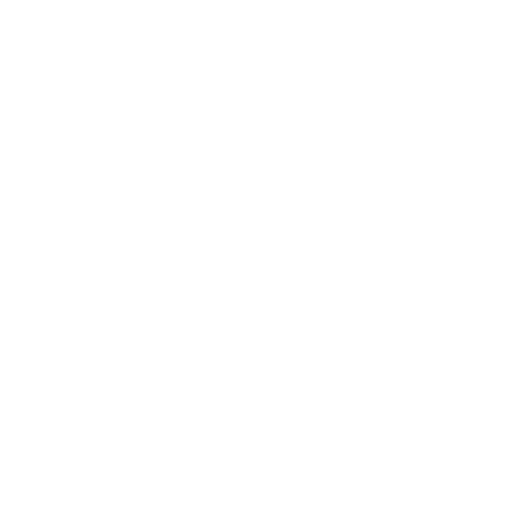
t = 0.00 s
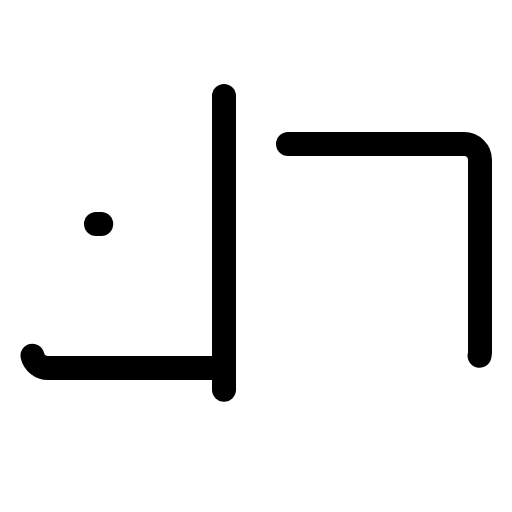
t = 1.20 s
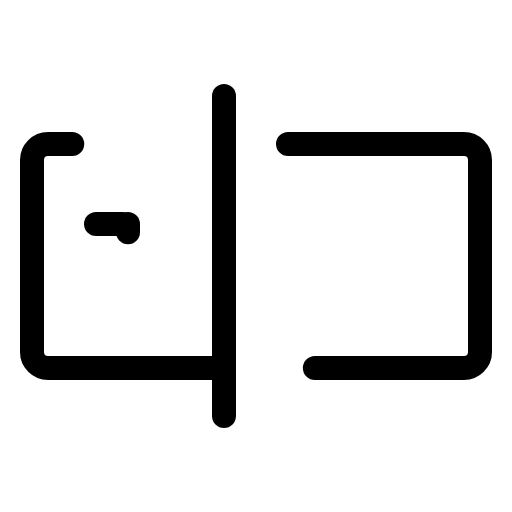
t = 1.58 s
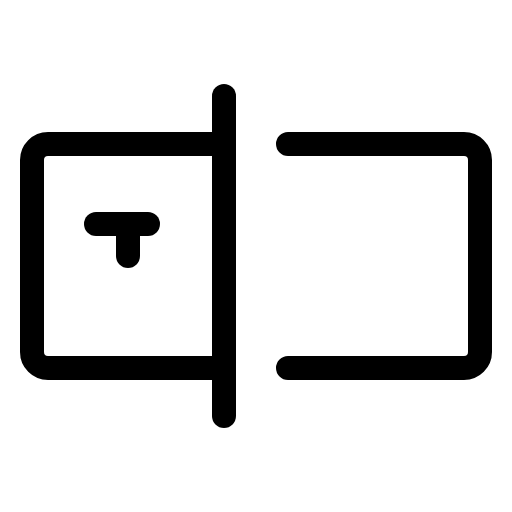
t = 1.95 s
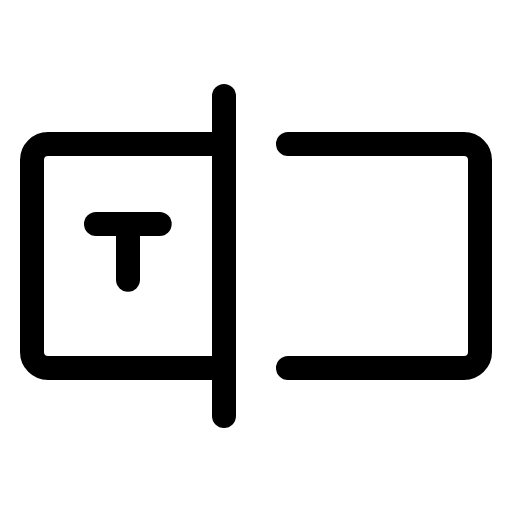
t = 2.33 s
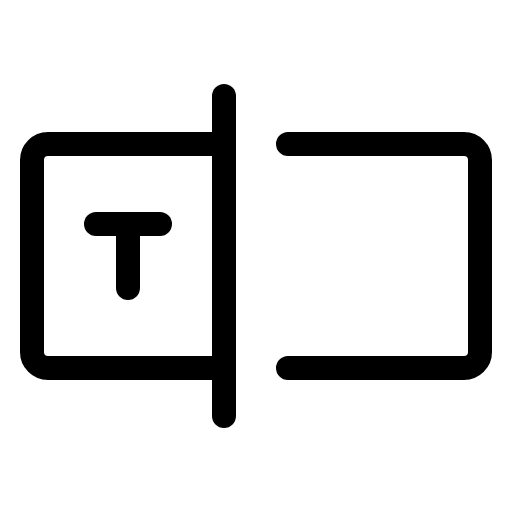
t = 2.70 s

The animated SVG that drew these frames (rendered in a browser with its animation timeline set to each time). Animation: 1 CSS @keyframes rule; one cycle of 2.70 s.

<svg xmlns="http://www.w3.org/2000/svg" viewBox="0 0 256 256">
  <style>
    .draw-line {
      stroke-dasharray: 1;
      stroke-dashoffset: 1;
      animation: phosphor-draw-in 1.5s ease-in-out forwards;
    }
    @keyframes phosphor-draw-in {
      to { stroke-dashoffset: 0; }
    }
  </style><rect width="256" height="256" fill="none"/><line x1="112" y1="48" x2="112" y2="208" fill="none" stroke="currentColor" stroke-linecap="round" stroke-linejoin="round" stroke-width="12" class="draw-line" pathLength="1" style="animation-delay: 0s"/><path d="M144,72h88a8,8,0,0,1,8,8v96a8,8,0,0,1-8,8H144" fill="none" stroke="currentColor" stroke-linecap="round" stroke-linejoin="round" stroke-width="12" class="draw-line" pathLength="1" style="animation-delay: 0.3s"/><path d="M112,184H24a8,8,0,0,1-8-8V80a8,8,0,0,1,8-8h88" fill="none" stroke="currentColor" stroke-linecap="round" stroke-linejoin="round" stroke-width="12" class="draw-line" pathLength="1" style="animation-delay: 0.6s"/><line x1="48" y1="112" x2="80" y2="112" fill="none" stroke="currentColor" stroke-linecap="round" stroke-linejoin="round" stroke-width="12" class="draw-line" pathLength="1" style="animation-delay: 0.9s"/><line x1="64" y1="112" x2="64" y2="144" fill="none" stroke="currentColor" stroke-linecap="round" stroke-linejoin="round" stroke-width="12" class="draw-line" pathLength="1" style="animation-delay: 1.2s"/></svg>
